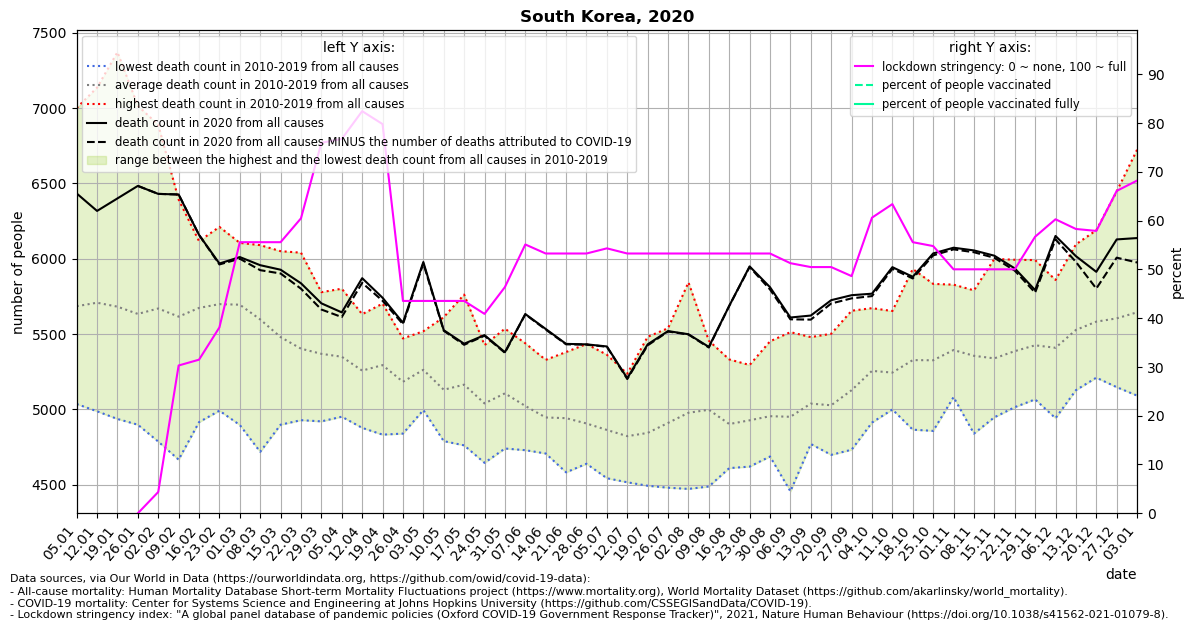

The file beside this chart, header and first rows:
location, date, time, time_unit, deaths_2010_all_ages, deaths_2011_all_ages, deaths_2012_all_ages, deaths_2013_all_ages, deaths_2014_all_ages, deaths_2015_all_ages, deaths_2016_all_ages, deaths_2017_all_ages, deaths_2018_all_ages, deaths_2019_all_ages, deaths_2020_all_ages, deaths_2021_all_ages, new_deaths, stringency_index, people_vaccinated, people_fully_vaccinated, population, people_vaccinated_percent, people_fully_vaccinated_percent, deaths_min
South Korea, 2020-01-05, 1, weekly, 5036, 5455, 5309, 5290, 5310, 5699, 5500, 5958, 7000, 6292, 6433, 6156, , , , , , , , 5036
South Korea, 2020-01-12, 2, weekly, 4988, 5392, 5377, 5541, 5157, 5622, 5569, 5891, 7135, 6410, 6317, 6264, , , , , , , , 4988
South Korea, 2020-01-19, 3, weekly, 4937, 5447, 5327, 5356, 5316, 5551, 5595, 5751, 7370, 6169, 6400, 6112, , , , , , , , 4937
South Korea, 2020-01-26, 4, weekly, 4899, 5159, 5521, 5435, 5274, 5601, 5659, 5720, 7014, 6056, 6483, 5766, 0.0, 0.0, , , 51269183, , , 4899
South Korea, 2020-02-02, 5, weekly, 4787, 5188, 5903, 5322, 5426, 5588, 5717, 6003, 6888, 5876, 6430, 5984, 0.0, 4.366, , , 51269183, , , 4787
South Korea, 2020-02-09, 6, weekly, 4667, 5294, 6083, 5200, 5643, 5617, 5915, 5718, 6392, 5628, 6426, 5678, 0.0, 30.29, , , 51269183, , , 4667
South Korea, 2020-02-16, 7, weekly, 4916, 5199, 6116, 5531, 5697, 5738, 6053, 5720, 6094, 5672, 6158, 5936, 0.0, 31.48, , , 51269183, , , 4916
South Korea, 2020-02-23, 8, weekly, 4992, 5157, 6036, 5407, 5892, 5784, 6028, 5636, 6211, 5844, 5968, 5739, 6.0, 38.09, , , 51269183, , , 4992
South Korea, 2020-03-01, 9, weekly, 4897, 5087, 5790, 5897, 5928, 6070, 6105, 5554, 5938, 5683, 6011, 5563, 11.0, 55.56, , , 51269183, , , 4897
South Korea, 2020-03-08, 10, weekly, 4719, 5049, 5560, 5884, 5771, 6090, 5679, 5440, 5940, 5840, 5957, , 33.0, 55.56, , , 51269183, , , 4719
South Korea, 2020-03-15, 11, weekly, 4899, 4962, 5415, 5457, 5489, 6050, 5653, 5625, 5739, 5511, 5927, , 25.0, 55.56, , , 51269183, , , 4899
South Korea, 2020-03-22, 12, weekly, 4929, 5008, 5288, 5262, 5483, 6040, 5550, 5342, 5508, 5622, 5837, , 36.0, 60.45, , , 51269183, , , 4929
South Korea, 2020-03-29, 13, weekly, 4921, 5055, 5312, 5195, 5233, 5778, 5522, 5425, 5560, 5690, 5704, , 41.0, 75.93, , , 51269183, , , 4921
South Korea, 2020-04-05, 14, weekly, 5033, 4952, 5148, 5277, 5081, 5801, 5456, 5550, 5573, 5627, 5644, , 31.0, 76.72, , , 51269183, , , 4952
South Korea, 2020-04-12, 15, weekly, 4878, 4965, 5243, 5187, 5067, 5545, 5173, 5295, 5632, 5593, 5871, , 31.0, 82.41, , , 51269183, , , 4878
South Korea, 2020-04-19, 16, weekly, 4833, 4927, 5242, 5209, 5145, 5380, 5408, 5475, 5621, 5702, 5741, , 20.0, 79.76, , , 51269183, , , 4833
South Korea, 2020-04-26, 17, weekly, 4840, 4965, 5004, 5148, 5052, 5453, 5195, 5338, 5471, 5370, 5575, , 9.0, 43.52, , , 51269183, , , 4840
South Korea, 2020-05-03, 18, weekly, 5025, 5016, 5126, 5139, 4996, 5481, 5379, 5502, 5519, 5447, 5978, , 9.0, 43.52, , , 51269183, , , 4996
South Korea, 2020-05-10, 19, weekly, 4859, 4790, 4906, 5078, 4910, 5129, 5236, 5312, 5477, 5612, 5526, , 4.0, 43.52, , , 51269183, , , 4790
South Korea, 2020-05-17, 20, weekly, 4874, 4980, 4762, 4999, 5165, 5202, 5166, 5285, 5451, 5762, 5436, , 7.0, 43.52, , , 51269183, , , 4762
South Korea, 2020-05-24, 21, weekly, 4688, 4646, 4868, 4892, 4965, 5069, 5209, 5327, 5312, 5427, 5493, , 4.0, 40.87, , , 51269183, , , 4646
South Korea, 2020-05-31, 22, weekly, 4890, 5035, 4771, 4741, 5070, 5242, 5014, 5334, 5436, 5536, 5380, , 4.0, 46.36, , , 51269183, , , 4741
South Korea, 2020-06-07, 23, weekly, 4972, 4983, 4787, 4730, 4827, 5129, 4943, 5023, 5439, 5401, 5633, , 2.0, 55.09, , , 51269183, , , 4730
South Korea, 2020-06-14, 24, weekly, 4708, 4779, 4769, 4755, 4828, 4942, 4961, 5190, 5208, 5329, 5534, , 4.0, 53.24, , , 51269183, , , 4708
South Korea, 2020-06-21, 25, weekly, 4583, 4695, 4772, 4735, 4787, 5067, 4993, 5191, 5220, 5381, 5435, , 3.0, 53.24, , , 51269183, , , 4583
South Korea, 2020-06-28, 26, weekly, 4675, 4676, 4640, 4671, 4841, 4868, 5027, 5042, 5196, 5434, 5432, , 2.0, 53.24, , , 51269183, , , 4640
South Korea, 2020-07-05, 27, weekly, 4572, 4544, 4583, 4776, 4696, 4947, 4883, 5045, 5233, 5363, 5418, , 2.0, 54.3, , , 51269183, , , 4544
South Korea, 2020-07-12, 28, weekly, 4547, 4590, 4517, 4592, 4717, 4943, 5033, 4884, 5237, 5170, 5207, , 5.0, 53.24, , , 51269183, , , 4517
South Korea, 2020-07-19, 29, weekly, 4794, 4654, 4494, 4600, 4675, 4809, 4834, 4966, 5482, 5136, 5432, , 7.0, 53.24, , , 51269183, , , 4494
South Korea, 2020-07-26, 30, weekly, 4682, 4481, 4754, 4620, 4707, 4732, 5166, 5138, 5539, 5289, 5520, , 3.0, 53.24, , , 51269183, , , 4481
South Korea, 2020-08-02, 31, weekly, 4614, 4473, 4971, 4728, 4649, 5005, 4899, 5252, 5843, 5346, 5499, , 2.0, 53.24, , , 51269183, , , 4473
South Korea, 2020-08-09, 32, weekly, 4489, 4702, 5058, 4755, 4739, 4916, 5190, 5253, 5456, 5423, 5415, , 4.0, 53.24, , , 51269183, , , 4489
South Korea, 2020-08-16, 33, weekly, 4688, 4619, 4611, 4897, 4703, 4733, 5181, 5014, 5332, 5256, 5687, , 0.0, 53.24, , , 51269183, , , 4611
South Korea, 2020-08-23, 34, weekly, 4621, 4845, 4622, 4689, 4783, 4874, 5161, 5127, 5295, 5264, 5949, , 4.0, 53.24, , , 51269183, , , 4621
South Korea, 2020-08-30, 35, weekly, 4732, 4822, 4688, 4822, 4832, 4737, 5129, 5213, 5127, 5452, 5811, , 15.0, 53.24, , , 51269183, , , 4688
South Korea, 2020-09-06, 36, weekly, 4642, 4457, 4827, 4716, 4762, 4935, 5056, 5264, 5343, 5513, 5610, , 12.0, 51.25, , , 51269183, , , 4457
South Korea, 2020-09-13, 37, weekly, 4789, 4866, 4771, 5045, 4922, 4948, 4984, 5337, 5480, 5246, 5623, , 27.0, 50.46, , , 51269183, , , 4771
South Korea, 2020-09-20, 38, weekly, 4791, 4699, 4703, 4866, 5058, 5007, 5192, 5244, 5216, 5502, 5725, , 22.0, 50.46, , , 51269183, , , 4699
South Korea, 2020-09-27, 39, weekly, 5071, 4922, 4733, 5061, 4893, 4987, 5375, 5239, 5342, 5655, 5758, , 21.0, 48.61, , , 51269183, , , 4733
South Korea, 2020-10-04, 40, weekly, 5251, 4913, 5127, 5117, 4988, 5180, 5328, 5351, 5633, 5672, 5768, , 16.0, 60.59, , , 51269183, , , 4913
South Korea, 2020-10-11, 41, weekly, 5106, 5040, 5012, 5000, 5171, 5102, 5290, 5495, 5577, 5653, 5944, , 11.0, 63.36, , , 51269183, , , 5000
South Korea, 2020-10-18, 42, weekly, 5080, 4866, 5214, 5094, 5181, 5387, 5275, 5609, 5636, 5932, 5880, , 11.0, 55.56, , , 51269183, , , 4866
South Korea, 2020-10-25, 43, weekly, 5242, 4858, 5208, 5170, 5063, 5248, 5340, 5697, 5604, 5833, 6035, , 13.0, 54.77, , , 51269183, , , 4858
South Korea, 2020-11-01, 44, weekly, 5452, 5117, 5161, 5294, 5101, 5082, 5492, 5638, 5778, 5828, 6073, , 11.0, 50.0, , , 51269183, , , 5082
South Korea, 2020-11-08, 45, weekly, 5046, 4840, 5247, 5212, 5255, 5403, 5387, 5645, 5790, 5734, 6055, , 12.0, 50.0, , , 51269183, , , 4840
South Korea, 2020-11-15, 46, weekly, 5015, 4948, 5058, 5311, 5162, 5229, 5490, 5684, 5494, 5999, 6020, , 14.0, 50.0, , , 51269183, , , 4948
South Korea, 2020-11-22, 47, weekly, 5091, 5015, 5147, 5497, 5228, 5196, 5343, 5760, 5598, 5993, 5936, , 15.0, 50.0, , , 51269183, , , 5015
South Korea, 2020-11-29, 48, weekly, 5081, 5067, 5159, 5288, 5393, 5293, 5580, 5737, 5667, 5991, 5792, , 17.0, 56.68, , , 51269183, , , 5067
South Korea, 2020-12-06, 49, weekly, 5145, 4942, 5157, 5253, 5281, 5356, 5510, 5810, 5780, 5859, 6151, , 23.0, 60.25, , , 51269183, , , 4942
South Korea, 2020-12-13, 50, weekly, 5145, 5128, 5384, 5223, 5470, 5361, 5648, 5864, 5958, 6095, 6017, , 38.0, 58.27, , , 51269183, , , 5128
South Korea, 2020-12-20, 51, weekly, 5217, 5229, 5255, 5211, 5469, 5222, 5845, 6189, 6140, 6048, 5913, , 111.0, 57.87, , , 51269183, , , 5211
South Korea, 2020-12-27, 52, weekly, 5348, 5148, 5194, 5261, 5452, 5232, 5941, 6446, 6106, 5914, 6128, , 121.0, 66.07, , , 51269183, , , 5148
South Korea, 2021-01-03, 53, weekly, , , , , , , , , , , 6137, , 162.0, 68.19, , , 51269183, , , 5092
